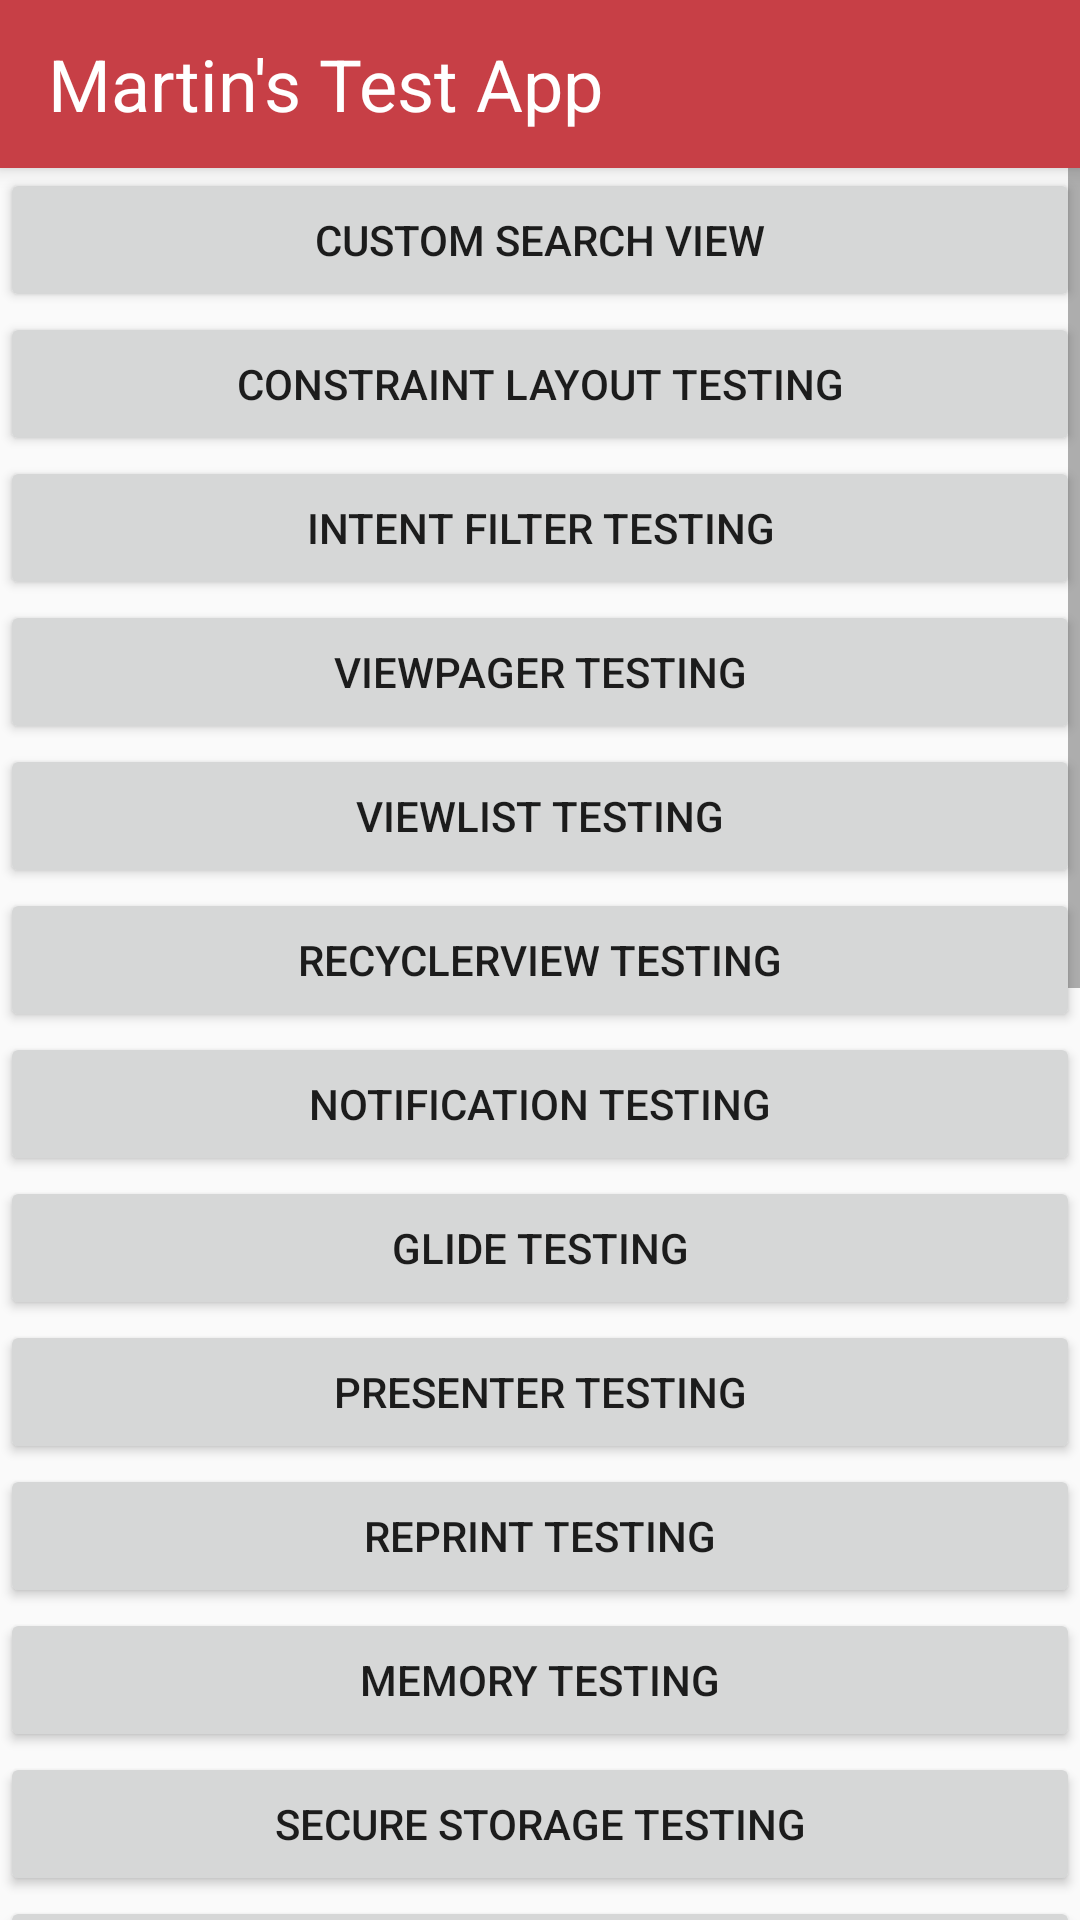

Here is an Android app screen rendered from its layout file. Give the layout XML and the strings, colors and styles it references.
<!-- AndroidManifest.xml: application theme AppTheme -->
<!-- res/layout/activity_main.xml -->
<?xml version="1.0" encoding="utf-8"?>
<LinearLayout
    xmlns:android="http://schemas.android.com/apk/res/android"
    xmlns:tools="http://schemas.android.com/tools"
    android:orientation="vertical"
    android:layout_width="match_parent"
    android:layout_height="match_parent">

    <include
        android:id="@+id/home_toolbar"
        layout="@layout/toolbar"/>

    <ScrollView
        xmlns:android="http://schemas.android.com/apk/res/android"
        xmlns:tools="http://schemas.android.com/tools"
        android:layout_width="match_parent"
        android:layout_height="match_parent"
        >

        <LinearLayout
            xmlns:android="http://schemas.android.com/apk/res/android"
            xmlns:tools="http://schemas.android.com/tools"
            android:layout_width="match_parent"
            android:layout_height="wrap_content"
            android:orientation="vertical"
            tools:context="com.test.demo.myapp.MainActivity">

            <Button
                android:layout_width="match_parent"
                android:layout_height="wrap_content"
                android:onClick="startCustomSearchView"
                android:text="Custom Search View"/>

            <Button
                android:layout_width="match_parent"
                android:layout_height="wrap_content"
                android:onClick="startConstraintLayoutTesting"
                android:text="Constraint Layout Testing"/>

            <Button
                android:layout_width="match_parent"
                android:layout_height="wrap_content"
                android:onClick="startIntentTestingActivity"
                android:text="Intent Filter Testing"/>

            <Button
                android:layout_width="match_parent"
                android:layout_height="wrap_content"
                android:onClick="startViewPagerActivity"
                android:text="Viewpager Testing"/>

            <Button
                android:layout_width="match_parent"
                android:layout_height="wrap_content"
                android:onClick="startViewListActivity"
                android:text="Viewlist Testing"/>

            <Button
                android:layout_width="match_parent"
                android:layout_height="wrap_content"
                android:onClick="startRecycleViewTester"
                android:text="RecyclerView Testing"/>

            <Button
                android:layout_width="match_parent"
                android:layout_height="wrap_content"
                android:onClick="startNotificationTester"
                android:text="Notification Testing"/>

            <Button
                android:layout_width="match_parent"
                android:layout_height="wrap_content"
                android:onClick="startGlideTester"
                android:text="Glide Testing"/>

            <Button
                android:layout_width="match_parent"
                android:layout_height="wrap_content"
                android:onClick="startPresenterTester"
                android:text="Presenter Testing"/>

            <Button
                android:layout_width="match_parent"
                android:layout_height="wrap_content"
                android:onClick="startReprintTesting"
                android:text="Reprint Testing"/>

            <Button
                android:layout_width="match_parent"
                android:layout_height="wrap_content"
                android:onClick="startMemoryTesting"
                android:text="Memory Testing"/>

            <Button
                android:layout_width="match_parent"
                android:layout_height="wrap_content"
                android:onClick="startSecureStorageTesting"
                android:text="Secure Storage Testing"/>

            <Button
                android:layout_width="match_parent"
                android:layout_height="wrap_content"
                android:onClick="startImagePickerActivity"
                android:text="Image Picker Testing"/>

            <Button
                android:layout_width="match_parent"
                android:layout_height="wrap_content"
                android:onClick="startDialogTestingActivity"
                android:text="Dialog Testing"/>

            <Button
                android:id="@+id/pullToRefreshButton"
                android:layout_width="match_parent"
                android:layout_height="wrap_content"
                android:onClick="onPullToRefreshClick"
                android:text="Pull to refresh"/>

            <Button
                android:id="@+id/picassoTestingButton"
                android:layout_width="match_parent"
                android:layout_height="wrap_content"
                android:onClick="onPicassoClick"
                android:text="Picasso Testing"
                />

            <Button
                android:id="@+id/barcode_button"
                android:layout_width="match_parent"
                android:layout_height="wrap_content"
                android:onClick="barcodeOnClick"
                android:text="Barcode"/>

            <Button
                android:id="@+id/image_fetcher_button"
                android:layout_width="match_parent"
                android:layout_height="wrap_content"
                android:onClick="myImageFetcherClick"
                android:text="My Image Fetcher"/>

            <Button
                android:id="@+id/start_textview_test_button"
                android:layout_width="match_parent"
                android:layout_height="wrap_content"
                android:onClick="textViewTestingClick"
                android:text="TextView Testing"/>

            <Button
                android:id="@+id/start_fragment_testing_button"
                android:layout_width="match_parent"
                android:layout_height="wrap_content"
                android:onClick="fragmentTestButtonClick"
                android:text="Fragments Testing"/>

            <Button
                android:id="@+id/start_scrolling_activity_button"
                android:layout_width="match_parent"
                android:layout_height="wrap_content"
                android:onClick="startScrollingActivityClick"
                android:text="Scrolling Activity"/>

            <Button
                android:id="@+id/start_list_activity_button"
                android:layout_width="match_parent"
                android:layout_height="wrap_content"
                android:onClick="startListActivityClick"
                android:text="List Activity"/>

            <Button
                android:id="@+id/start_cards_activity_button"
                android:layout_width="match_parent"
                android:layout_height="match_parent"
                android:onClick="startCardsActivity"
                android:text="Cards Activity"/>

            <Button
                android:id="@+id/start_programmatic_button"
                android:layout_width="match_parent"
                android:layout_height="wrap_content"
                android:onClick="startProgrammaticActivity"
                android:text="Programmatic Activity"/>

            <Button
                android:id="@+id/start_play_replica_button"
                android:layout_width="match_parent"
                android:layout_height="wrap_content"
                android:onClick="startPlayStoreReplicaActivity"
                android:text="Play Store Replica"/>

            <Button
                android:layout_width="match_parent"
                android:layout_height="wrap_content"
                android:onClick="startChromeCustomTabActivity"
                android:text="Chrome Custom Tab"/>


        </LinearLayout>
    </ScrollView>
</LinearLayout>
<!-- res/layout/toolbar.xml (included above) -->
<android.support.v7.widget.Toolbar
    xmlns:android="http://schemas.android.com/apk/res/android"
    android:id="@+id/home_toolbar"
    android:layout_width="match_parent"
    android:layout_height="wrap_content"
    android:background="@color/colorAccent"
    android:elevation="4dp"
    android:theme="@style/ThemeOverlay.AppCompat.ActionBar"
    >
    <TextView
        android:layout_width="wrap_content"
        android:layout_height="wrap_content"
        android:text="Martin's Test App"
        style="@style/TextToolbar"
        />

</android.support.v7.widget.Toolbar>
<!-- resources referenced by this layout -->
<resources>
  <color name="colorAccent">#c73f46</color>
  <style name="TextToolbar">
          <item name="android:textSize">24sp</item>
          <item name="android:textColor">@color/colorWhite</item>
          <item name="android:fontFamily">Bold</item>
      </style>
  <style name="AppTheme" parent="Theme.AppCompat.Light.NoActionBar">
          
          <item name="colorPrimary">@color/colorAccent</item>
          <item name="colorPrimaryDark">@color/colorAccent</item>
          <item name="colorAccent">@color/colorAccent</item>
      </style>
  <color name="colorWhite">#ffffff</color>
</resources>
